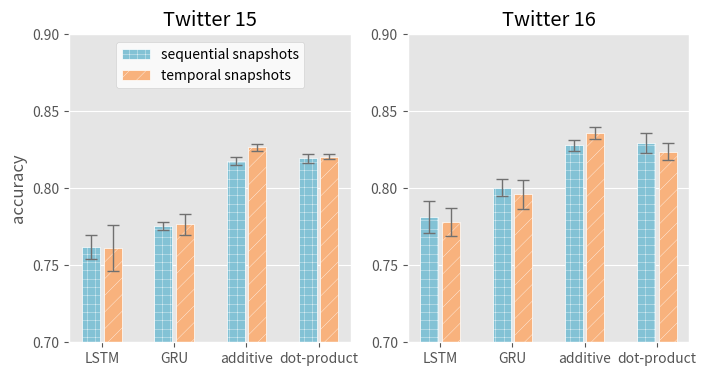

Recreate this plot in Python. (Note: this script raises an exception after producing the figure.)
import numpy as np
import matplotlib as mpl
import matplotlib.pyplot as plt
mpl.rcParams['hatch.linewidth'] = 0.25

plt.style.use('ggplot')

fig = plt.figure(figsize=(8, 4))

ax1 = fig.add_subplot(1, 2, 1)
ax2 = fig.add_subplot(1, 2, 2)





twitter15_data = {
    'sequential_snapshots_acc': [0.761625, 0.775306667, 0.8177, 0.8194],
    'sequential_snapshots_err': [0.007742904, 0.002489185, 0.002780387, 0.002683005],
    'temporal_snapshots_acc': [0.76134, 0.776553333, 0.8267, 0.820554],
    'temporal_snapshots_err': [0.014852973, 0.006666237, 0.002248314, 0.001768972],
}

twitter16_data = {
    'sequential_snapshots_acc': [0.781362, 0.800476, 0.8278, 0.8294],
    'sequential_snapshots_err': [0.010368692, 0.005717818, 0.003292468, 0.006668525],
    'temporal_snapshots_acc': [0.778286, 0.79601, 0.8357872, 0.8237447],
    'temporal_snapshots_err': [0.00912148, 0.009288438, 0.00394949, 0.005591217],
}


def plot(ax, dataset_name, data):
    ax.grid(axis='x')
    opacity = 1  # 0.8
    bar_width = 0.25
    index = np.array([0, 1, 2, 3])
    labels = ['LSTM', 'GRU', 'additive', 'dot-product']
    ax.set_ylim(0.7, 0.9)
    ax.set_yticks(np.arange(0.7, 0.9, 0.05))

    rects1 = ax.bar(
        index,
        data['sequential_snapshots_acc'],
        bar_width,
        color='#83c2d5', alpha=opacity,
        hatch='++', edgecolor='white',
        label='sequential snapshots',
        yerr=data['sequential_snapshots_err'],
        error_kw=dict(lw=1, capsize=4, capthick=1, ecolor='#707070')
    )

    rects2 = ax.bar(
        index + bar_width + 0.05,
        data['temporal_snapshots_acc'],
        bar_width,
        color='#f8b27d', alpha=opacity,
        hatch='//', edgecolor='white',
        label='temporal snapshots',
        yerr=data['temporal_snapshots_err'],
        error_kw=dict(lw=1, capsize=4, capthick=1, ecolor='#707070')
    )
    ax.set_title(dataset_name)
    ax.set_xticks(index + bar_width / 2 + 0.05 / 2)
    ax.set_xticklabels(labels)
    # ax.set_xlabel('')
    # ax.set_ylabel('accuracy')
    if dataset_name == "Twitter 15":
        ax.set_ylabel('accuracy')
        ax.legend(bbox_to_anchor=(0, 0.8, 1, 0.2), loc="center", ncol=1, facecolor='white')
        ax.set_zorder(1)

"""B R G Y #84a3fa #cf8282 #83c2d5 #f8b27d"""

plot(ax1, "Twitter 15", twitter15_data)
plot(ax2, "Twitter 16", twitter16_data)
plt.savefig("./figures/bar_chart_02_one_column.png", bbox_inches='tight')
# plt.show()